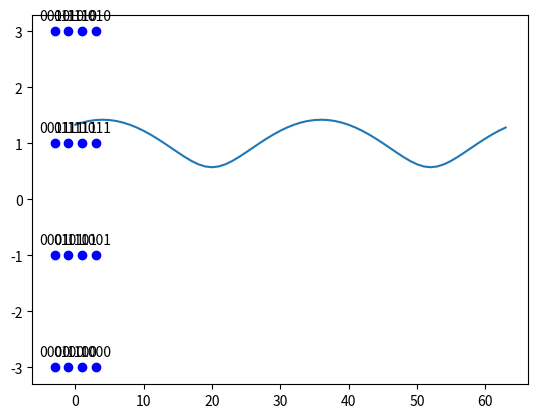

Python code for this plot:
proute = 1

#HONTEUX PLAGIAT DE CE CITE/
"""https://dspillustrations.com/pages/posts/misc/python-ofdm-example.html"""

import numpy as np
import matplotlib.pyplot as plt


#######################TRANSMISSION CARACTERISTICS##########################

K = 64 # number of OFDM subcarriers
CP = K//4  # length of the cyclic prefix: 25% of the block
P = 8 # number of pilot carriers per OFDM block
pilotValue = 3+3j # The known value each pilot transmits

allCarriers = np.arange(K)  # indices of all subcarriers ([0, 1, ... K-1])

pilotCarriers = allCarriers[::K//P] # Pilots is every (K/P)th carrier.

# For convenience of channel estimation, let's make the last carriers also be a pilot
pilotCarriers = np.hstack([pilotCarriers, np.array([allCarriers[-1]])])
P = P+1

# data carriers are all remaining carriers
dataCarriers = np.delete(allCarriers, pilotCarriers)

print ("allCarriers:   %s" % allCarriers)
print ("pilotCarriers: %s" % pilotCarriers)
print ("dataCarriers:  %s" % dataCarriers)
# plt.plot(pilotCarriers, np.zeros_like(pilotCarriers), 'bo', label='pilot')
# plt.plot(dataCarriers, np.zeros_like(dataCarriers), 'ro', label='data')


mu = 4 # bits per symbol (i.e. 16QAM)
payloadBits_per_OFDM = len(dataCarriers)*mu  # number of payload bits per OFDM symbol




#######################CONSTELLATION##########################



mapping_table = {
    (0,0,0,0) : -3-3j,
    (0,0,0,1) : -3-1j,
    (0,0,1,0) : -3+3j,
    (0,0,1,1) : -3+1j,
    (0,1,0,0) : -1-3j,
    (0,1,0,1) : -1-1j,
    (0,1,1,0) : -1+3j,
    (0,1,1,1) : -1+1j,
    (1,0,0,0) :  3-3j,
    (1,0,0,1) :  3-1j,
    (1,0,1,0) :  3+3j,
    (1,0,1,1) :  3+1j,
    (1,1,0,0) :  1-3j,
    (1,1,0,1) :  1-1j,
    (1,1,1,0) :  1+3j,
    (1,1,1,1) :  1+1j
}
for b3 in [0, 1]:
    for b2 in [0, 1]:
        for b1 in [0, 1]:
            for b0 in [0, 1]:
                B = (b3, b2, b1, b0)
                Q = mapping_table[B]
                plt.plot(Q.real, Q.imag, 'bo')
                plt.text(Q.real, Q.imag+0.2, "".join(str(x) for x in B), ha='center')
                
                
plt.show()                   
#######################CHANNEL RESPONSE##########################
                
channelResponse = np.array([1, 0, 0.3+0.3j])  # the impulse response of the wireless channel
H_exact = np.fft.fft(channelResponse, K)
plt.plot(allCarriers, abs(H_exact))
plt.show()   
SNRdb = 25  # signal to noise-ratio in dB at the receiver

#######################RANDOM SYMBOLS##########################

bits = np.random.binomial(n=1, p=0.5, size=(payloadBits_per_OFDM, ))
print ("Bits count: ", len(bits))
print ("First 20 bits: ", bits[:20])
print ("Mean of bits (should be around 0.5): ", np.mean(bits))
    

#######################SERIAL->PARALLEL##########################
"""
On met par paquet la séquence précédemment créée (paquet de 4 car 1symb = 4 bits
"""
def SP(bits):
    return bits.reshape((len(dataCarriers), mu))
bits_SP = SP(bits)
print ("First 5 bit groups")
print (bits_SP[:5,:])



#######################MAPPING##########################

def Mapping(bits):
    return np.array([mapping_table[tuple(b)] for b in bits])
QAM = Mapping(bits_SP)
print ("First 5 QAM symbols and bits:")
print (bits_SP[:5,:])
print (QAM[:5])